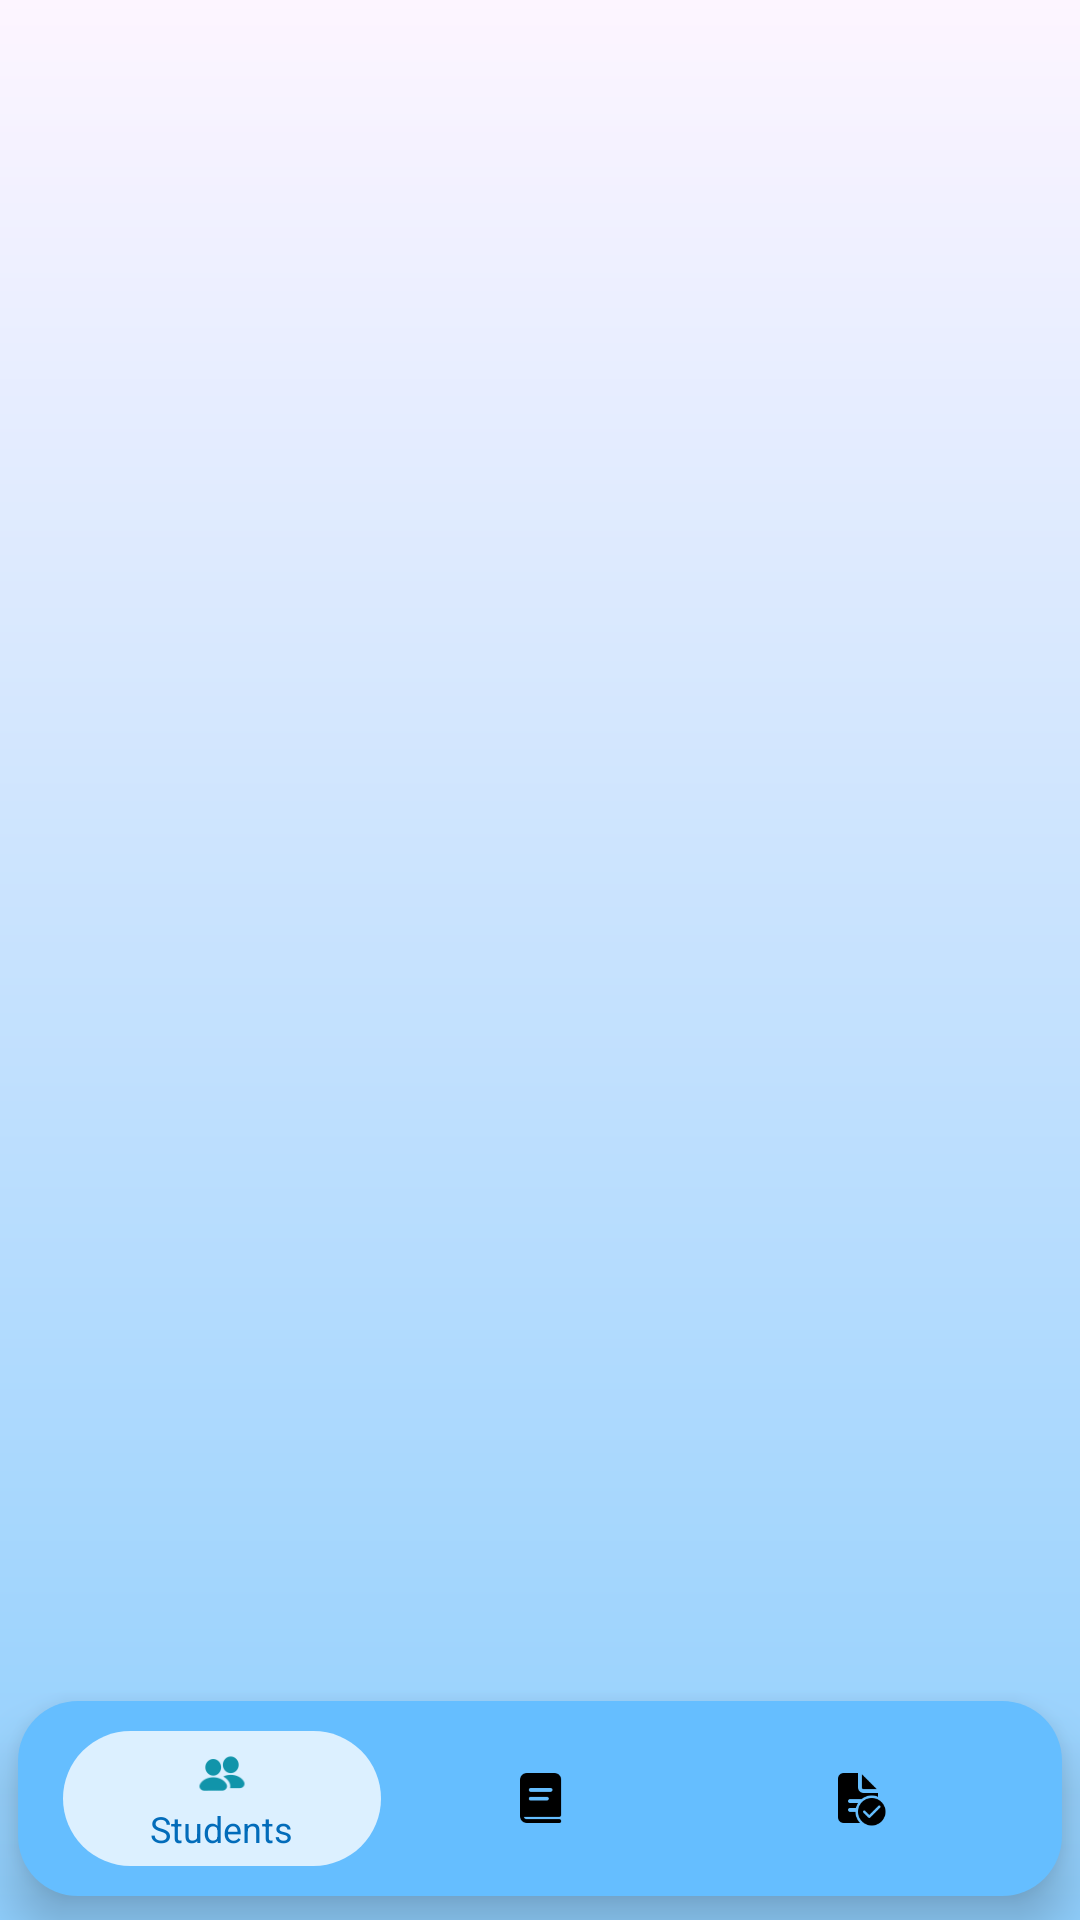

The Android layout XML behind this screen, and the referenced resources:
<!-- AndroidManifest.xml: application theme AppTheme -->
<!-- res/layout/activity_teacher_main.xml -->
<?xml version="1.0" encoding="utf-8"?>
<RelativeLayout xmlns:android="http://schemas.android.com/apk/res/android"
    xmlns:app="http://schemas.android.com/apk/res-auto"
    xmlns:tools="http://schemas.android.com/tools"
    android:id="@+id/main"
    android:layout_width="match_parent"
    android:layout_height="match_parent"
    android:orientation="vertical"
    android:background="@drawable/gradient_back"
    tools:context=".TeacherMainActivity">

































    <androidx.fragment.app.FragmentContainerView
        android:id="@+id/fragment_container"
        android:layout_width="match_parent"
        android:layout_height="match_parent"
        android:layout_above="@+id/bottom_bar"/>
    <LinearLayout
        android:id="@+id/bottom_bar"
        android:layout_width="match_parent"
        android:layout_height="wrap_content"
        android:orientation="horizontal"
        android:weightSum="3"
        android:paddingStart="15dp"
        android:paddingEnd="15dp"
        android:paddingTop="10dp"
        android:paddingBottom="10dp"
        android:elevation="10dp"
        android:gravity="center"
        android:background="@drawable/tab_back"
        android:layout_alignParentBottom="true"
        android:layout_marginBottom="8dp"
        android:layout_marginStart="6dp"
        android:layout_marginEnd="6dp">

        <LinearLayout
            android:id="@+id/homeLayout"
            android:background="@drawable/round_back_home_100"
            android:layout_width="0dp"
            android:layout_height="45dp"
            android:orientation="vertical"
            android:paddingStart="5dp"
            android:paddingEnd="5dp"
            android:gravity="center"
            android:layout_weight="1">

            <ImageView
                android:id="@+id/home_image"
                android:layout_width="20dp"
                android:layout_height="wrap_content"
                android:adjustViewBounds="true"
                android:src="@drawable/user_selected"/>

            <TextView
                android:id="@+id/home_text"
                android:layout_width="wrap_content"
                android:layout_height="wrap_content"
                android:text="Students"
                android:textSize="12sp"

                android:textColor="#026CBA"/>
        </LinearLayout>

        <LinearLayout
            android:id="@+id/bookmarkLayout"
            android:background="@android:color/transparent"
            android:layout_width="0dp"
            android:layout_height="45dp"
            android:orientation="vertical"
            android:paddingStart="5dp"
            android:paddingEnd="5dp"
            android:gravity="center"
            android:layout_weight="1">

            <ImageView
                android:id="@+id/bookmark_image"
                android:layout_width="20dp"
                android:layout_height="wrap_content"
                android:adjustViewBounds="true"
                android:src="@drawable/subject"/>

            <TextView
                android:id="@+id/bookmark_text"
                android:visibility="gone"
                android:layout_width="wrap_content"
                android:layout_height="wrap_content"
                android:text="Subjects"
                android:textSize="12sp"
                android:textColor="#026CBA"/>
        </LinearLayout>

        <LinearLayout
            android:id="@+id/notificationLayout"
            android:background="@android:color/transparent"
            android:layout_width="0dp"
            android:layout_height="45dp"
            android:orientation="vertical"
            android:paddingStart="5dp"
            android:paddingEnd="5dp"
            android:gravity="center"
            android:layout_weight="1">

            <ImageView
                android:id="@+id/notification_image"
                android:layout_width="20dp"
                android:layout_height="wrap_content"
                android:adjustViewBounds="true"
                android:src="@drawable/result"/>

            <TextView
                android:id="@+id/notification_text"
                android:visibility="gone"
                android:layout_width="wrap_content"
                android:layout_height="wrap_content"
                android:text="Result"
                android:textSize="12sp"
                android:textColor="#026CBA"/>
        </LinearLayout>
    </LinearLayout>

</RelativeLayout>
<!-- resources referenced by this layout -->
<resources>
  <color name="light_pink">#DCF0FF</color>
  <!-- drawable gradient_back (drawable) -->
  <?xml version="1.0" encoding="utf-8"?>
  <shape xmlns:android="http://schemas.android.com/apk/res/android">
  
      <gradient android:startColor="@color/startColor" android:endColor="@color/endColor" android:angle="-45"/>
  </shape>
  <!-- drawable result: png bitmap (drawable, 1307 bytes) -->
  <!-- drawable round_back_home_100 (drawable) -->
  <?xml version="1.0" encoding="utf-8"?>
  <shape android:shape="rectangle" xmlns:android="http://schemas.android.com/apk/res/android">
  
      <solid android:color="@color/light_pink"/>
      <corners android:radius="100dp"/>
  </shape>
  <!-- drawable subject: png bitmap (drawable, 708 bytes) -->
  <!-- drawable tab_back (drawable) -->
  <?xml version="1.0" encoding="utf-8"?>
  <shape xmlns:android="http://schemas.android.com/apk/res/android">
      <corners android:radius="20dp"/>
      <solid android:color="@color/tab_back"/>
  </shape>
  <!-- drawable user_selected: png bitmap (drawable, 1166 bytes) -->
  <style name="TabFont" parent="TextAppearance.Design.Tab">
          <item name="android:textSize">9sp</item>
          <item name="android:textColor">@color/black</item>
      </style>
  <style name="AppTheme" parent="Theme.AppCompat.Light.NoActionBar">
          <item name="colorPrimaryDark">@color/light_pink</item>
      </style>
  <color name="startColor">#FDF5FF</color>
  <color name="endColor">#90CFFD</color>
  <color name="tab_back">#65BEFF</color>
  <color name="black">#FF000000</color>
</resources>
